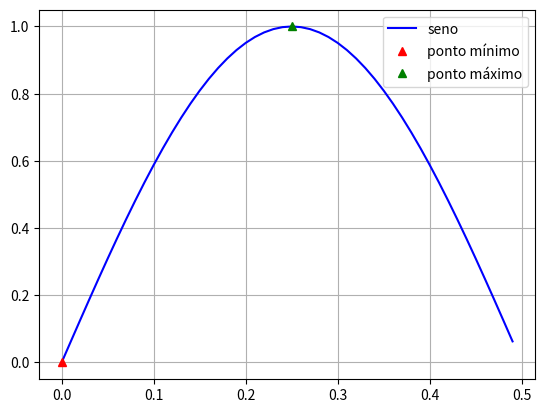

Write Python code to recreate this figure.
import numpy as np
import matplotlib.pyplot as plt

def min_func(y):
    id  = 0
    min_v = y[0]
    min_id = id
    while id + 1 < len(y):
        if y[id] < min_v:
            min_v = y[id]
            min_id = id
        id = id + 1
    return min_id, min_v

def max_func(y):
    id  = 0
    max_v = y[0]
    max_id = id
    while id + 1 < len(y):
        if y[id] > max_v:
            max_v = y[id]
            max_id = id
        id = id + 1
    return max_id, max_v

def main():
    t  = np.arange(0, 0.5, 0.01)
    y = np.sin(2*np.pi*t)
    min_id, min_v = min_func(y)
    max_id, max_v = max_func(y)

    plt.plot(t, y, 'b', label="seno")
    plt.plot(t[min_id], min_v, 'r^', label="ponto mínimo")
    plt.plot(t[max_id], max_v, 'g^', label="ponto máximo")
    plt.legend()
    plt.grid()
    plt.show()

if __name__ == "__main__":  main()